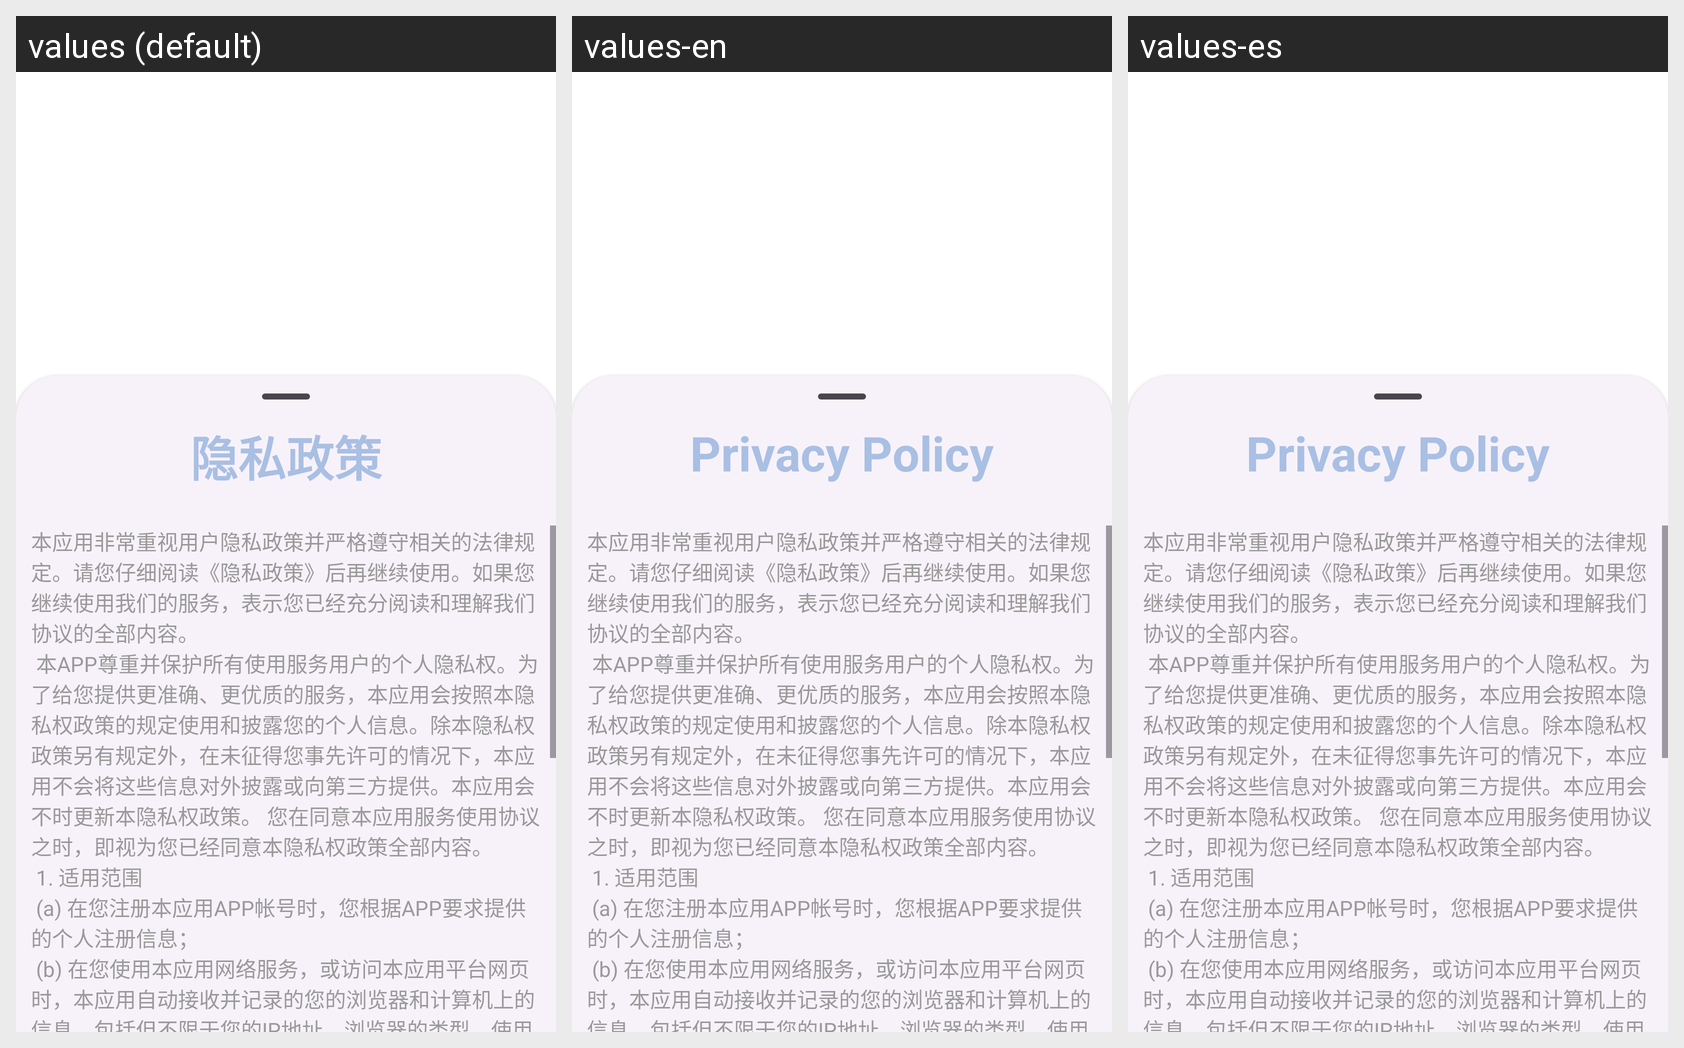

This grid shows one Android layout under several languages. Give, for every string resource on the screen, its name, the default text and each shown locale's text.
Android screen res/layout/activity_splash.xml rendered under 3 locales, left to right: values (default), values-en, values-es. Device: Nexus 5 (rendered at 1080×1920; each locale shown at half size, 540×960, under a caption strip naming it); theme Splash.Theme.Cloudlisten.
Strings drawn on this screen, with the default value and each locale's value (text and hints the layout hard-codes appear in the picture but are not listed):

aaa_ttt
  values: 云听音乐 Beta
  values-en: Cloudlisten Beta
  values-es: Cloudlisten Beta

splashactivity_privacys_title
  values: 隐私政策
  values-en: Privacy Policy
  values-es: Privacy Policy

Privacy_Policy
  values: 本应用非常重视用户隐私政策并严格遵守相关的法律规定。请您仔细阅读《隐私政策》后再继续使用。如果您继续使用我们的服务，表示您已经充分阅读和理解我们协议的全部内容。
       本APP尊重并保护所有使用服务用户的个人隐私权。为了给您提供更准确、更优质的服务，本应用会按照本隐私权政策的规定使用和披露您的个人信息。除本隐私权政策另有规定外，在未征得您事先许可的情况下，本应用不会将这些信息对外披露或向第三方提供。本应用会不时更新本隐私权政策。 您在同意本应用服务使用协议之时，即视为您已经同意本隐私权政策全部内容。
       1. 适用范围
       (a) 在您注册本应用APP帐号时，您根据APP要求提供的个人注册信息；
       (b) …[clipped]
  values-en: 本应用非常重视用户隐私政策并严格遵守相关的法律规定。请您仔细阅读《隐私政策》后再继续使用。如果您继续使用我们的服务，表示您已经充分阅读和理解我们协议的全部内容。
       本APP尊重并保护所有使用服务用户的个人隐私权。为了给您提供更准确、更优质的服务，本应用会按照本隐私权政策的规定使用和披露您的个人信息。除本隐私权政策另有规定外，在未征得您事先许可的情况下，本应用不会将这些信息对外披露或向第三方提供。本应用会不时更新本隐私权政策。 您在同意本应用服务使用协议之时，即视为您已经同意本隐私权政策全部内容。
       1. 适用范围
       (a) 在您注册本应用APP帐号时，您根据APP要求提供的个人注册信息；
       (b) …[clipped]
  values-es: 本应用非常重视用户隐私政策并严格遵守相关的法律规定。请您仔细阅读《隐私政策》后再继续使用。如果您继续使用我们的服务，表示您已经充分阅读和理解我们协议的全部内容。
       本APP尊重并保护所有使用服务用户的个人隐私权。为了给您提供更准确、更优质的服务，本应用会按照本隐私权政策的规定使用和披露您的个人信息。除本隐私权政策另有规定外，在未征得您事先许可的情况下，本应用不会将这些信息对外披露或向第三方提供。本应用会不时更新本隐私权政策。 您在同意本应用服务使用协议之时，即视为您已经同意本隐私权政策全部内容。
       1. 适用范围
       (a) 在您注册本应用APP帐号时，您根据APP要求提供的个人注册信息；
       (b) …[clipped]

splashactivity_privacys_button
  values: 同意该隐私政策
  values-en: Agree this policy
  values-es: Agree this policy
